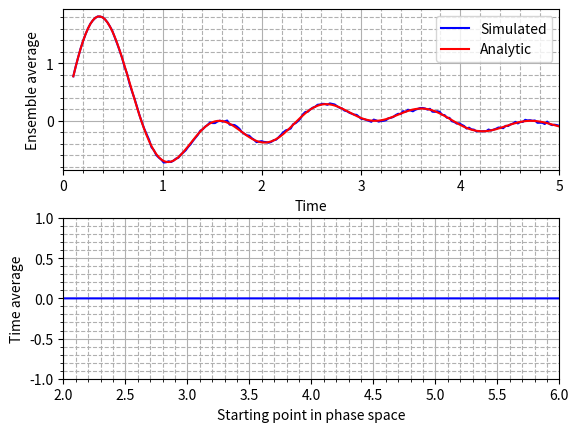

Write Python code to recreate this figure. (Note: this script raises an exception after producing the figure.)
import numpy as np
import matplotlib.pyplot as plt
from random import uniform


def main():
    ''' a) '''

    # # # Ensemble average # #
    N_ens = 10000 # nbr of realizations

    t_ens = np.linspace(0.1, 5, 200)
    x_ens = np.zeros(np.size(t_ens))
    for j in range(len(t_ens)):
        for i in range(N_ens):
            w = uniform(2, 6)
            x_ens[j] += 2 * np.sin(w * t_ens[j])
        x_ens[j] = 1 / float(N_ens) * x_ens[j]


    # # Time average # #
    N_t = 100000 # nbr of timesteps
    w_vec = np.linspace(2, 6, 100)
    x_t_bar = np.zeros(np.shape(w_vec))

    t = np.linspace(0, 100000, N_t) # vector with discrete timesteps

    for i in range(len(w_vec)):
        x_t_bar[i] = 1 / float(N_t) * np.sum(2 * np.sin(w_vec[i] * t))


    fig_a = plt.figure()
    ax_a_ens = fig_a.add_subplot(211)
    ax_a_ens.plot(t_ens, x_ens, color='blue', label='Simulated')
    ax_a_ens.plot(t_ens, (np.cos(2*t_ens)-np.cos(6*t_ens))/(2*t_ens), color='red', label='Analytic')
    ax_a_ens.set_xlabel('Time')
    ax_a_ens.set_ylabel('Ensemble average')
    ax_a_ens.set_xlim([0, t_ens[-1]])
    ax_a_ens.minorticks_on()
    ax_a_ens.grid(True, which='major')
    ax_a_ens.grid(True, which='minor', linestyle='--')
    ax_a_ens.legend()

    ax_a_time = fig_a.add_subplot(212)
    ax_a_time.plot(w_vec, x_t_bar, color='blue')
    ax_a_time.set_xlabel('Starting point in phase space')
    ax_a_time.set_ylabel('Time average')
    ax_a_time.set_xlim([w_vec[0], w_vec[-1]])
    ax_a_time.set_ylim([-1, 1])
    ax_a_time.minorticks_on()
    ax_a_time.grid(True, which='major')
    ax_a_time.grid(True, which='minor', linestyle='--')
    fig_a.subplots_adjust(hspace=0.3)
    fig_a.savefig('ensemble_average_a.png', bbox='tight')
    plt.show()
    # # # b) # # #
    w_0 = 1
    for j in range(len(t_ens)):
        for i in range(N_ens):
            theta = uniform(0, 2 * np.pi)  # Uniformly randomized number between 0 and 2*pi
            x_ens[j] += 2 * np.sin(w_0 * t_ens[j] + theta)  # Stoch. proc. val. at arb. time point
        x_ens[j] = 1 / float(N_ens) * x_ens[j]

    # # Time average # #
    theta_vec = np.linspace(0, 2 * np.pi, 100)
    for i in range(len(theta_vec)):
        x_t_bar[i] = 1 / float(N_t) * np.sum(2 * np.sin(w_0 * t + theta_vec[i]))

    fig_b = plt.figure()
    ax_b_ens = fig_b.add_subplot(211)
    ax_b_ens.plot(t_ens, x_ens, color='blue')
    ax_b_ens.set_xlabel('Time')
    ax_b_ens.set_ylabel('Ensemble average')
    ax_b_ens.set_xlim([0, t_ens[-1]])
    ax_b_ens.minorticks_on()
    ax_b_ens.set_ylim([-1, 1])
    ax_b_ens.grid(True, which='major')
    ax_b_ens.grid(True, which='minor', linestyle='--')
    ax_b_ens.legend()

    ax_b_time = fig_b.add_subplot(212)
    ax_b_time.plot(w_vec, x_t_bar, color='blue')
    ax_b_time.set_xlabel('Starting point in phase space')
    ax_b_time.set_ylabel('Time average')
    ax_b_time.set_xlim([w_vec[0], w_vec[-1]])
    ax_b_time.set_ylim([-1, 1])
    ax_b_time.minorticks_on()
    ax_b_time.grid(True, which='major')
    ax_b_time.grid(True, which='minor', linestyle='--')
    fig_b.subplots_adjust(hspace=0.3)
    fig_b.savefig('ensemble_average_b.png', bbox='tight')


if __name__ == '__main__':
    main()
